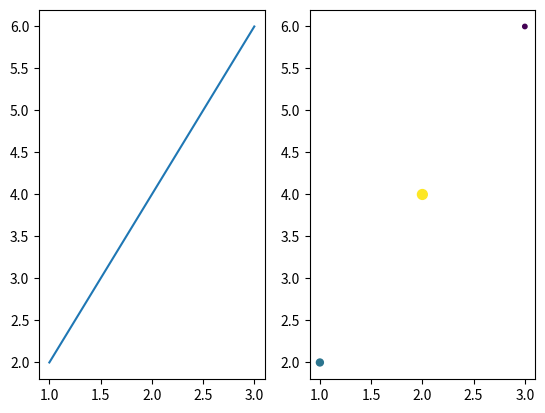

Source code (Python):
#!/usr/bin/env python3

import numpy as np
import matplotlib.pyplot as plt


def subfigures(a):
    figure_plot, axis_plot = plt.subplots(1, 2)
    axis_plot[0].plot(a[:, 0], a[:, 1])
    axis_plot[1].scatter(a[:, 0], a[:, 1], c=a[:, 2], s=a[:, 3])
    plt.show()


def main():
    a = np.column_stack([[1, 2, 3], [2, 4, 6], [0.24, 2.99, -1.49], [25, 50, 10]])
    subfigures(a)


if __name__ == "__main__":
    main()
